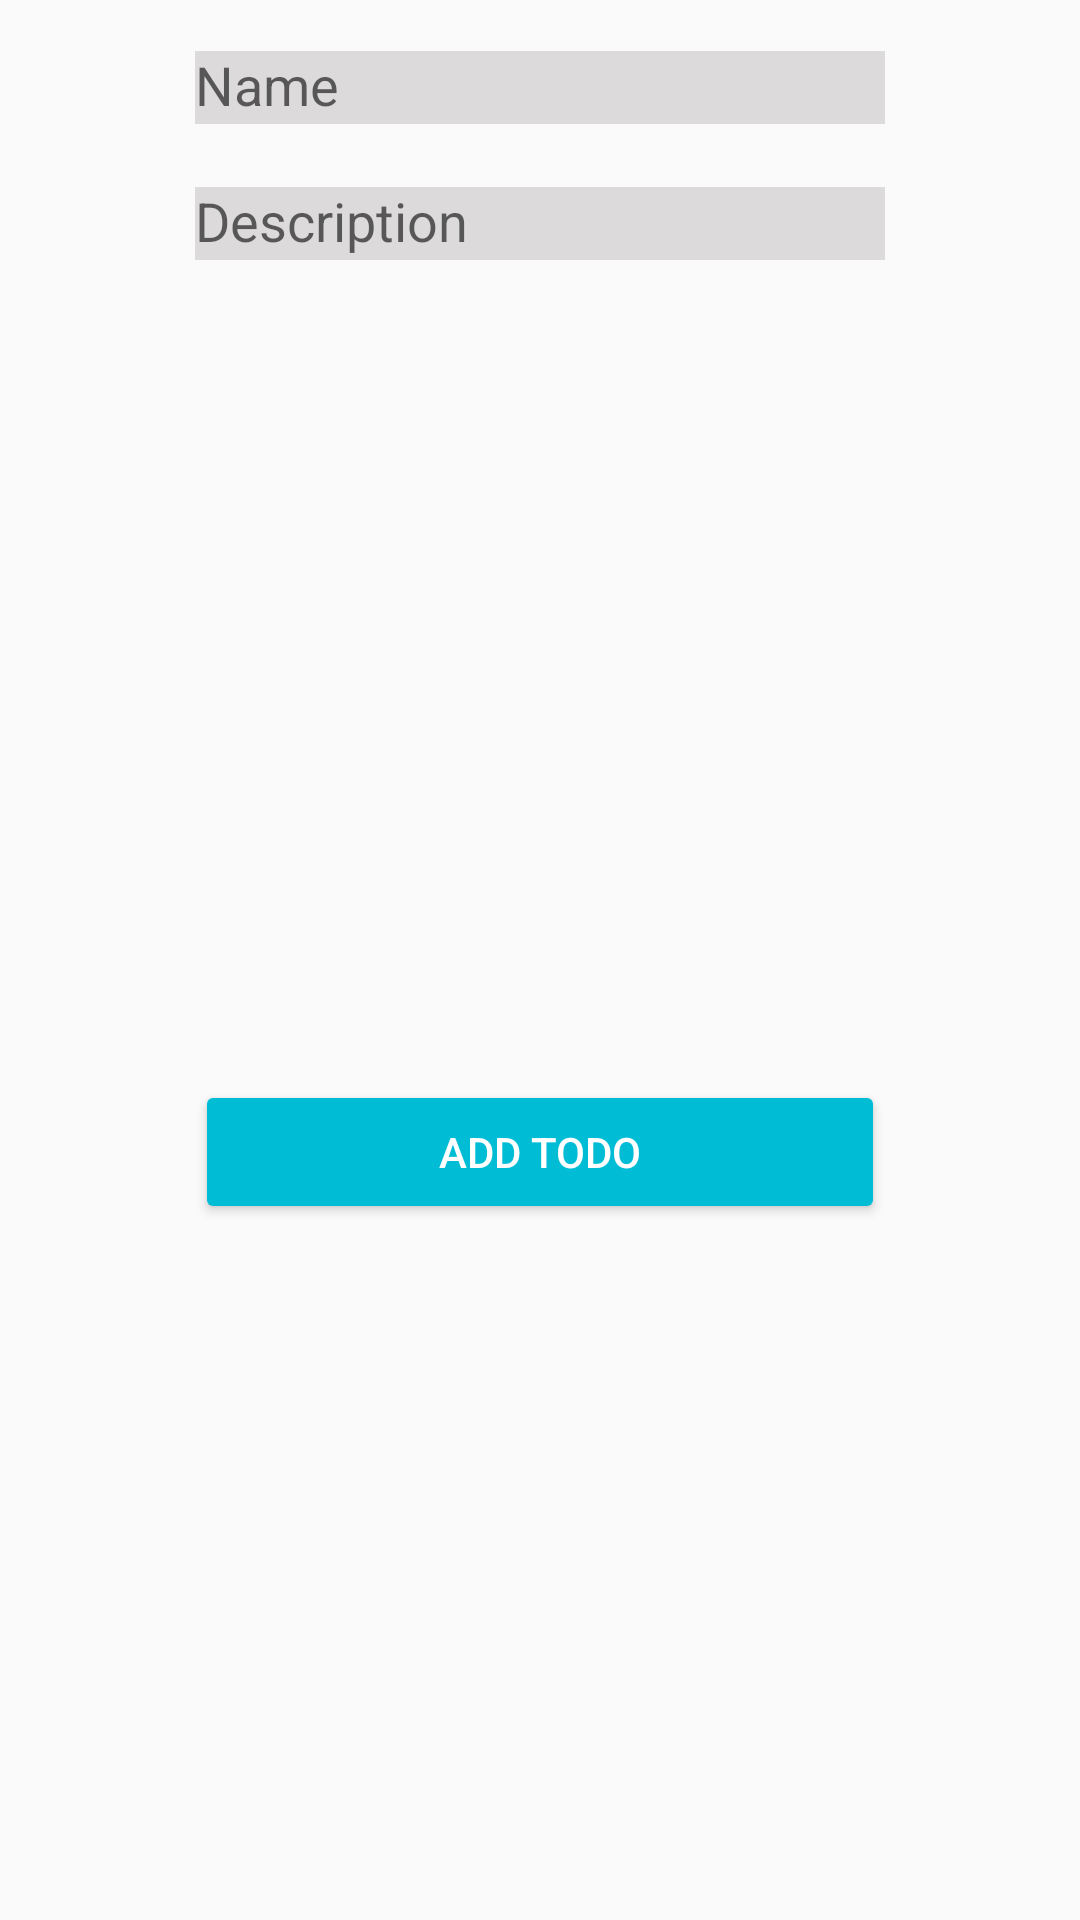

Android layout source for this screen:
<!-- AndroidManifest.xml: application theme Theme.AppCompat.Light.NoActionBar -->
<!-- res/layout/fragment_ad_sheet.xml -->
<?xml version="1.0" encoding="utf-8"?>
<androidx.constraintlayout.widget.ConstraintLayout xmlns:android="http://schemas.android.com/apk/res/android"
    xmlns:app="http://schemas.android.com/apk/res-auto"
    xmlns:tools="http://schemas.android.com/tools"
    android:layout_width="match_parent"
    android:layout_height="wrap_content"
    tools:context=".todoscreen.fragments.AdSheetFragment">


    <com.google.android.material.textfield.TextInputLayout
        android:id="@+id/textInputLayout"
        android:layout_width="230dp"
        android:layout_height="wrap_content"
        android:layout_marginTop="6dp"
        android:backgroundTint="#FFFFFF"
        app:boxCornerRadiusBottomEnd="5dp"
        app:boxCornerRadiusBottomStart="5dp"
        app:boxCornerRadiusTopEnd="5dp"
        app:boxCornerRadiusTopStart="5dp"
        app:layout_constraintEnd_toEndOf="parent"
        app:layout_constraintStart_toStartOf="parent"
        app:layout_constraintTop_toTopOf="parent">

        <com.google.android.material.textfield.TextInputEditText
            android:id="@+id/nameField"
            android:layout_width="match_parent"
            android:layout_height="wrap_content"
            android:background="#00BCD4"
            android:backgroundTint="#DCDADA"
            android:hint="Name"
            tools:ignore="SpeakableTextPresentCheck" />

    </com.google.android.material.textfield.TextInputLayout>

    <com.google.android.material.textfield.TextInputLayout
        android:id="@+id/textInputLayout2"
        android:layout_width="230dp"
        android:layout_height="wrap_content"
        android:layout_marginTop="10dp"
        android:backgroundTint="#FFFFFF"
        app:boxCornerRadiusBottomEnd="5dp"
        app:boxCornerRadiusBottomStart="5dp"
        app:boxCornerRadiusTopEnd="5dp"
        app:boxCornerRadiusTopStart="5dp"
        app:layout_constraintEnd_toEndOf="@+id/textInputLayout"
        app:layout_constraintHorizontal_bias="0.558"
        app:layout_constraintStart_toStartOf="@+id/textInputLayout"
        app:layout_constraintTop_toBottomOf="@+id/textInputLayout">

        <com.google.android.material.textfield.TextInputEditText
            android:id="@+id/descField"
            android:layout_width="match_parent"
            android:layout_height="wrap_content"
            android:background="#00BCD4"
            android:backgroundTint="#DCDADA"
            android:hint="Description"
            tools:ignore="SpeakableTextPresentCheck" />
    </com.google.android.material.textfield.TextInputLayout>

    <Button
        android:id="@+id/button2"
        android:layout_width="0dp"
        android:layout_height="wrap_content"
        android:layout_marginTop="61dp"
        android:layout_marginBottom="20dp"
        android:backgroundTint="#00BCD4"
        android:text="Add Todo"
        android:textColor="#FFFFFF"
        android:textColorHint="#FFFFFF"
        app:layout_constraintBottom_toBottomOf="parent"
        app:layout_constraintEnd_toEndOf="@+id/textInputLayout2"
        app:layout_constraintStart_toStartOf="@+id/textInputLayout2"
        app:layout_constraintTop_toBottomOf="@+id/textInputLayout2" />


</androidx.constraintlayout.widget.ConstraintLayout>
<!-- resources referenced by this layout -->
<resources>

</resources>
